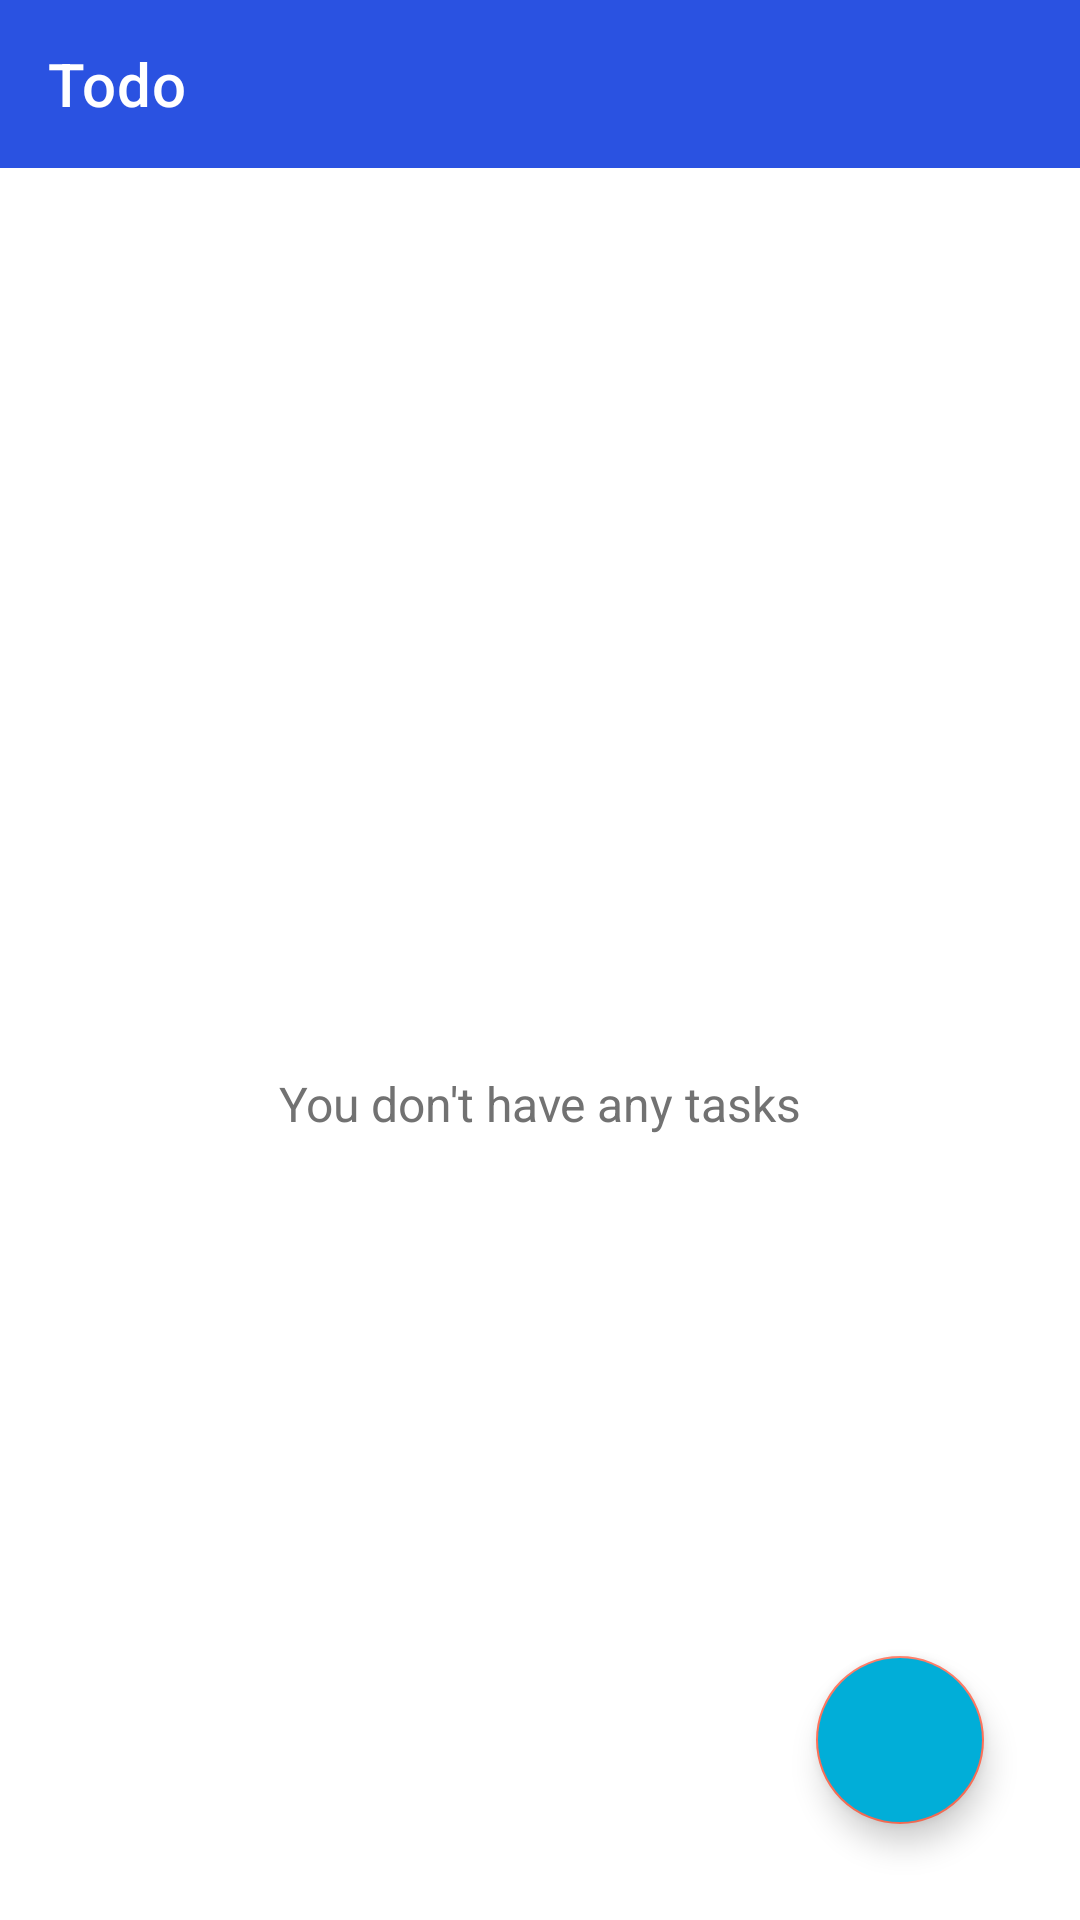

Layout XML and referenced resources for this Android screen:
<!-- AndroidManifest.xml: activity theme AppTheme -->
<!-- res/layout/activity_main.xml -->
<?xml version="1.0" encoding="utf-8"?>
<RelativeLayout xmlns:android="http://schemas.android.com/apk/res/android"
    xmlns:app="http://schemas.android.com/apk/res-auto"
    xmlns:tools="http://schemas.android.com/tools"
    android:layout_width="match_parent"
    android:layout_height="match_parent"
    tools:context=".MainActivity">
    <LinearLayout
        android:id="@+id/toDoEmptyView"
        android:orientation="vertical"
        android:gravity="center"
        android:layout_width="match_parent"
        android:layout_height="match_parent">

        <ImageView
            android:src="@drawable/empty_view_bg"
            android:layout_width="100dp"
            android:layout_height="100dp"/>

        <TextView
            android:text="@string/no_to_dos"
            android:textColor="@color/secondary_text"
            android:textSize="16sp"
            android:paddingTop="4dp"
            android:paddingBottom="8dp"
            android:gravity="center"
            android:layout_width="match_parent"
            android:layout_height="wrap_content"/>

    </LinearLayout>

    <com.google.android.material.appbar.MaterialToolbar
        android:id="@+id/toolbar"
        android:layout_width="match_parent"
        android:layout_height="wrap_content"
        android:background="#2A52E1"
        app:title="Todo"
        app:titleTextColor="@android:color/white" />

    <androidx.recyclerview.widget.RecyclerView
        android:layout_below="@+id/toolbar"
        android:id="@+id/todoRv"
        tools:itemCount="3"
        android:padding="8dp"
        tools:listitem="@layout/item_todo"
        android:layout_width="match_parent"
        android:layout_height="wrap_content"/>

    <com.google.android.material.floatingactionbutton.FloatingActionButton
        android:layout_width="wrap_content"
        android:layout_height="wrap_content"
        android:layout_alignParentEnd="true"
        android:layout_alignParentBottom="true"
        android:layout_marginStart="32dp"
        android:layout_marginTop="32dp"
        android:layout_marginEnd="32dp"
        android:layout_marginBottom="32dp"
        android:backgroundTint="#01AED8"
        android:onClick="openNewTask"
        android:src="@drawable/ic_add_white_24dp" />
</RelativeLayout>
<!-- res/layout/item_todo.xml (included above) -->
<?xml version="1.0" encoding="utf-8"?>
<com.google.android.material.card.MaterialCardView xmlns:android="http://schemas.android.com/apk/res/android"
    xmlns:app="http://schemas.android.com/apk/res-auto"
    android:layout_width="match_parent"
    android:layout_height="wrap_content"
    android:padding="10dp"
    xmlns:tools="http://schemas.android.com/tools"
    android:layout_marginBottom="10dp"
    android:elevation="10dp"
    app:cardCornerRadius="10dp">

    <View
        android:id="@+id/viewColorTag"
        android:layout_width="match_parent"
        android:layout_height="match_parent" />

    <RelativeLayout
        android:layout_width="match_parent"
        android:layout_height="wrap_content"
        android:layout_marginBottom="5dp"
        android:layout_marginStart="5dp"
        android:background="@android:color/white"
        android:paddingBottom="5dp">

        <RelativeLayout
            android:layout_width="match_parent"
            android:layout_height="wrap_content"
            android:layout_marginEnd="5dp"
            android:id="@+id/item"
            android:background="?android:attr/selectableItemBackground"
            android:clickable="true"
            android:padding="5dp"
            android:focusable="true">



            <TextView
                android:id="@+id/txtShowTitle"
                android:layout_width="wrap_content"
                android:layout_height="wrap_content"
                android:layout_alignParentStart="true"
                android:layout_marginEnd="5dp"
                android:layout_toStartOf="@+id/txtShowCategory"
                android:ellipsize="end"
                android:maxLines="1"
                tools:text="Task Title"
                android:textColor="#303030"
                android:textSize="20sp"
                android:textStyle="bold" />




            <TextView
                android:id="@+id/txtShowCategory"
                android:layout_width="wrap_content"
                android:layout_height="wrap_content"
                android:layout_alignParentEnd="true"
                android:ellipsize="end"
                android:maxLines="1"
                android:maxWidth="80dp"
                tools:text="Category"
                android:textColor="@color/litherGray"
                android:textSize="12sp" />

            <TextView
                android:id="@+id/textDate"
                android:layout_width="wrap_content"
                android:layout_height="wrap_content"
                android:layout_alignParentStart="true"
                android:layout_below="@+id/txtShowTitle"
                android:layout_marginTop="15dp"
                android:text="Date"
                android:textColor="@color/litherGray"
                android:textSize="12sp"
                android:visibility="visible" />

            <TextView
                android:id="@+id/txtShowDate"
                android:layout_width="wrap_content"
                android:layout_height="wrap_content"
                android:layout_alignParentStart="true"
                android:layout_below="@+id/textDate"
                tools:text="22-12-2017"
                android:textColor="@android:color/black"
                android:visibility="visible" />

            <TextView
                android:id="@+id/textTime"
                android:layout_width="wrap_content"
                android:layout_height="wrap_content"
                android:layout_alignParentEnd="true"
                android:layout_below="@+id/txtShowTitle"
                android:layout_marginTop="15dp"
                android:text="Time"
                android:textColor="@color/litherGray"
                android:textSize="12sp"
                android:visibility="visible" />

            <TextView
                android:id="@+id/txtShowTime"
                android:layout_width="wrap_content"
                android:layout_height="wrap_content"
                android:layout_alignParentEnd="true"
                android:layout_below="@+id/textTime"
                tools:text="22:12 AM"
                android:textColor="@android:color/black"
                android:visibility="visible" />

        </RelativeLayout>

    </RelativeLayout>

</com.google.android.material.card.MaterialCardView>
<!-- resources referenced by this layout -->
<resources>
  <color name="litherGray">#a1a1a1</color>
  <color name="secondary_text">#727272</color>
  <string name="no_to_dos">You don\'t have any tasks</string>
  <style name="AppTheme" parent="Theme.MaterialComponents.Light.NoActionBar">
          
          <item name="colorPrimary">@color/colorPrimary</item>
          <item name="colorPrimaryDark">@color/colorPrimaryDark</item>
          <item name="colorSecondary">@color/colorAccent</item>
          <item name="textInputStyle">@style/Widget.MaterialComponents.TextInputLayout.OutlinedBox</item>
      </style>
  <color name="colorPrimary">#4CAF50</color>
  <color name="colorPrimaryDark">#388E3C</color>
  <color name="colorAccent">#ff7058</color>
</resources>
